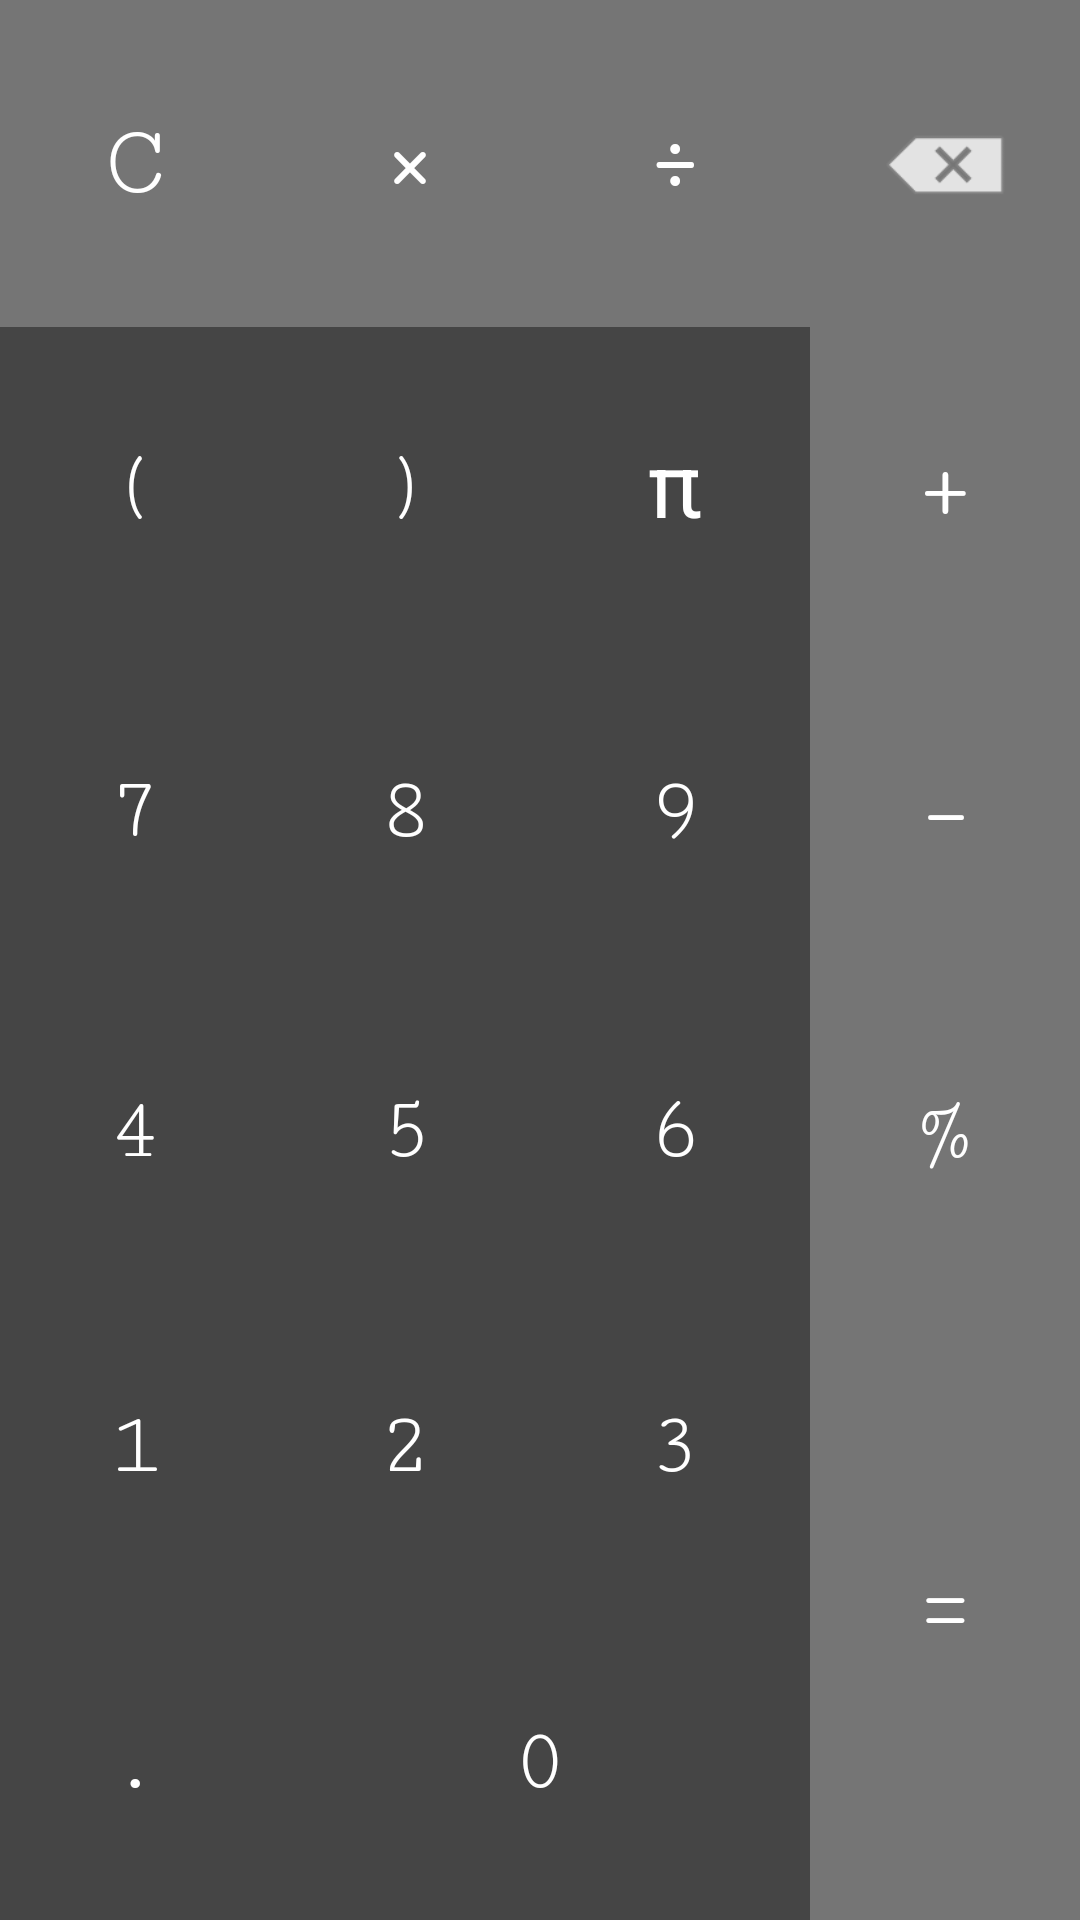

This screen was rendered from an Android layout file. Write that file and the resources it references.
<!-- AndroidManifest.xml: application theme DefAppTheme -->
<!-- res/layout/layout.xml -->
<?xml version="1.0" encoding="utf-8"?>
<android.support.constraint.ConstraintLayout xmlns:android="http://schemas.android.com/apk/res/android"
    xmlns:app="http://schemas.android.com/apk/res-auto"
    xmlns:tools="http://schemas.android.com/tools"
    android:layout_width="match_parent"
    android:layout_height="match_parent"
    style="?mainLayoutBackground">

    <TableLayout
        android:layout_width="match_parent"
        android:layout_height="match_parent"
        android:weightSum="6"
        style="?mainLayoutBackground">

        <TableRow
            android:layout_width="match_parent"
            android:layout_height="0dp"
            android:layout_weight="1"
            android:weightSum="4">

            <Button
                android:id="@+id/c"
                style="?buttonSecondary"
                android:layout_width="0dp"
                android:layout_height="match_parent"
                android:layout_weight="1"
                android:background="@android:color/transparent"
                android:gravity="center"
                android:text="@string/c"
                android:textSize="34sp" />

            <Button
                android:id="@+id/multi"
                style="?buttonSecondary"
                android:layout_width="0dp"
                android:layout_height="match_parent"
                android:layout_weight="1"
                android:background="@android:color/transparent"
                android:gravity="center"
                android:text="@string/multi" />

            <Button
                android:id="@+id/div"
                style="?buttonSecondary"
                android:layout_width="0dp"
                android:layout_height="match_parent"
                android:layout_weight="1"
                android:background="@android:color/transparent"
                android:gravity="center"
                android:text="@string/div" />

            <ImageButton
                android:id="@+id/del"
                style="?imageButton"
                android:layout_width="0dp"
                android:layout_height="match_parent"
                android:layout_weight="1"
                android:contentDescription="@string/del"
                android:scaleX="1.3"
                android:scaleY="1.3"
                app:srcCompat="@android:drawable/ic_input_delete" />

        </TableRow>

        <TableRow
            android:layout_width="match_parent"
            android:layout_height="0dp"
            android:layout_weight="1"
            android:weightSum="4">

            <Button
                android:id="@+id/open"
                style="?buttonPrimary"
                android:layout_width="0dp"
                android:layout_height="match_parent"
                android:layout_weight="1"
                android:text="@string/open" />

            <Button
                android:id="@+id/close"
                style="?buttonPrimary"
                android:layout_width="0dp"
                android:layout_height="match_parent"
                android:layout_weight="1"
                android:text="@string/close" />

            <Button
                android:id="@+id/pi"
                style="?buttonPrimary"
                android:layout_width="0dp"
                android:layout_height="match_parent"
                android:layout_weight="1"
                android:text="@string/pi" />

            <Button
                android:id="@+id/plus"
                style="?buttonSecondary"
                android:layout_width="0dp"
                android:layout_height="match_parent"
                android:layout_weight="1"
                android:background="@android:color/transparent"
                android:gravity="center"
                android:text="@string/plus" />
        </TableRow>

        <TableRow
            android:layout_width="match_parent"
            android:layout_height="0dp"
            android:layout_weight="1"
            android:weightSum="4">

            <Button
                android:id="@+id/seven"
                style="?buttonPrimary"
                android:layout_width="0dp"
                android:layout_height="match_parent"
                android:layout_weight="1"
                android:text="@string/_7" />

            <Button
                android:id="@+id/eight"
                style="?buttonPrimary"
                android:layout_width="0dp"
                android:layout_height="match_parent"
                android:layout_weight="1"
                android:text="@string/_8" />

            <Button
                android:id="@+id/nine"
                style="?buttonPrimary"
                android:layout_width="0dp"
                android:layout_height="match_parent"
                android:layout_weight="1"
                android:text="@string/_9" />

            <Button
                android:id="@+id/minus"
                style="?buttonSecondary"
                android:layout_width="0dp"
                android:layout_height="match_parent"
                android:layout_weight="1"
                android:background="@android:color/transparent"
                android:gravity="center"
                android:text="@string/minus" />
        </TableRow>


        <TableRow
            android:layout_width="match_parent"
            android:layout_height="0dp"
            android:layout_weight="1"
            android:weightSum="4">

            <Button
                android:id="@+id/four"
                style="?buttonPrimary"
                android:layout_width="0dp"
                android:layout_height="match_parent"
                android:layout_weight="1"
                android:text="@string/_4" />

            <Button
                android:id="@+id/five"
                style="?buttonPrimary"
                android:layout_width="0dp"
                android:layout_height="match_parent"
                android:layout_weight="1"
                android:text="@string/_5" />

            <Button
                android:id="@+id/six"
                style="?buttonPrimary"
                android:layout_width="0dp"
                android:layout_height="match_parent"
                android:layout_weight="1"
                android:text="@string/_6" />

            <Button
                android:id="@+id/percent"
                style="?buttonSecondary"
                android:layout_width="0dp"
                android:layout_height="match_parent"
                android:layout_weight="1"
                android:background="@android:color/transparent"
                android:gravity="center"
                android:text="@string/percent"
                android:textSize="32sp" />
        </TableRow>

        <TableRow
            android:layout_width="match_parent"
            android:layout_height="match_parent"
            android:layout_weight="2"
            android:weightSum="4">

            <TableLayout
                style="?buttonPrimary"
                android:layout_width="0dp"
                android:layout_height="match_parent"
                android:layout_weight="3"
                android:weightSum="2">

                <TableRow
                    style="?buttonPrimary"
                    android:layout_width="match_parent"
                    android:layout_height="0dp"
                    android:layout_weight="1"
                    android:weightSum="3">

                    <Button
                        android:id="@+id/one"
                        style="?buttonPrimary"
                        android:layout_width="0dp"
                        android:layout_height="match_parent"
                        android:layout_weight="1"
                        android:text="@string/_1" />

                    <Button
                        android:id="@+id/two"
                        style="?buttonPrimary"
                        android:layout_width="0dp"
                        android:layout_height="match_parent"
                        android:layout_weight="1"
                        android:text="@string/_2" />

                    <Button
                        android:id="@+id/three"
                        style="?buttonPrimary"
                        android:layout_width="0dp"
                        android:layout_height="match_parent"
                        android:layout_weight="1"
                        android:text="@string/_3" />

                </TableRow>

                <TableRow
                    android:layout_width="match_parent"
                    android:layout_height="0dp"
                    android:layout_weight="1"
                    android:weightSum="3">

                    <Button
                        android:id="@+id/point"
                        style="?buttonPrimary"
                        android:layout_width="0dp"
                        android:layout_height="match_parent"
                        android:layout_weight="1"
                        android:gravity="center"
                        android:text="@string/point" />

                    <Button
                        android:id="@+id/zero"
                        style="?buttonPrimary"
                        android:layout_width="0dp"
                        android:layout_height="match_parent"
                        android:layout_weight="2"
                        android:gravity="center"
                        android:text="@string/_0" />

                </TableRow>

            </TableLayout>

            <Button
                android:id="@+id/equal"
                style="?buttonSecondary"
                android:layout_width="0dp"
                android:layout_height="match_parent"
                android:layout_weight="1"
                android:gravity="center"
                android:text="@string/equals" />

        </TableRow>

    </TableLayout>

</android.support.constraint.ConstraintLayout>
<!-- resources referenced by this layout -->
<resources>
  <string name="_0">0</string>
  <string name="_1">1</string>
  <string name="_2">2</string>
  <string name="_3">3</string>
  <string name="_4">4</string>
  <string name="_5">5</string>
  <string name="_6">6</string>
  <string name="_7">7</string>
  <string name="_8">8</string>
  <string name="_9">9</string>
  <string name="c">\u0043</string>
  <string name="close">\u0029</string>
  <string name="del">Del</string>
  <string name="div">\u00F7</string>
  <string name="equals">\u003D</string>
  <string name="minus">\u002D</string>
  <string name="multi">\u00D7</string>
  <string name="open">\u0028</string>
  <string name="percent">\u0025</string>
  <string name="pi">\u03C0</string>
  <string name="plus">\u002B</string>
  <string name="point">\u002E</string>
  <color name="colorWhite">#ffffff</color>
  <color name="darkGray">#454545</color>
  <color name="colorDefAccent">#ff5722</color>
  <style name="DefMyActionBar" parent="Base.Widget.AppCompat.ActionBar.Solid">
          <item name="elevation">0dp</item>
          <item name="android:textColor">@color/colorWhite</item>
          <item name="android:fontFamily">serif-monospace</item>
          <item name="android:textStyle">bold</item>
          <item name="android:textSize">18sp</item>
          <item name="android:itemBackground">@color/gray</item>
      </style>
  <style name="DefMyToolbar" parent="Widget.AppCompat.Toolbar">
          <item name="titleTextAppearance">@style/DefToolbarTextStyle</item>
      </style>
  <style name="DefImageButtonStyle" parent="@style/Widget.AppCompat.Button.Borderless">
          <item name="android:tint">@color/colorWhite</item>
      </style>
  <style name="DefSettingsTextColors" parent="Theme.AppCompat">
          <item name="android:textColor">@color/colorWhite</item>
      </style>
  <style name="DefSettingsBackgroundColor" parent="Theme.AppCompat">
          <item name="android:background">@color/gray</item>
      </style>
  <style name="DefButtonStyle" parent="@style/Widget.AppCompat.Button.Borderless">
          <item name="android:background">@color/darkGray</item>
          <item name="android:textColor">@color/colorWhite</item>
          <item name="android:fontFamily">serif-monospace</item>
          <item name="android:textAllCaps">false</item>
          <item name="android:textSize">30sp</item>
      </style>
  <style name="DefSecondaryButtonStyle" parent="@style/Widget.AppCompat.Button.Borderless">
          <item name="android:textColor">@color/colorWhite</item>
          <item name="android:fontFamily">serif-monospace</item>
          <item name="android:background">@android:color/transparent</item>
          <item name="android:textSize">40sp</item>
      </style>
  <style name="DefDisplayStyle" />
  <style name="DefDisplayTextStyle">
          <item name="android:textColor">@color/gray</item>
      </style>
  <style name="DefDisplayClearStyle">
          <item name="android:background">@color/darkGray</item>
      </style>
  <style name="WindowAnimationTransition">
          <item name="android:windowEnterAnimation">@android:anim/fade_in</item>
          <item name="android:windowExitAnimation">@android:anim/fade_out</item>
      </style>
  <style name="DefThemeItemStyle" parent="Widget.AppCompat.CompoundButton.RadioButton">
          <item name="android:textColor">@color/colorWhite</item>
      </style>
  <style name="DefMainLayoutBackground" parent="Theme.AppCompat">
          <item name="android:background">@color/gray</item>
      </style>
  <color name="gray">#757575</color>
  <style name="DefToolbarTextStyle" parent="TextAppearance.Widget.AppCompat.Toolbar.Title">
          <item name="android:fontFamily">serif-monospace</item>
          <item name="fontFamily">serif-monospace</item>
          <item name="android:textSize">24sp</item>
          <item name="android:textStyle">bold</item>
      </style>
</resources>
